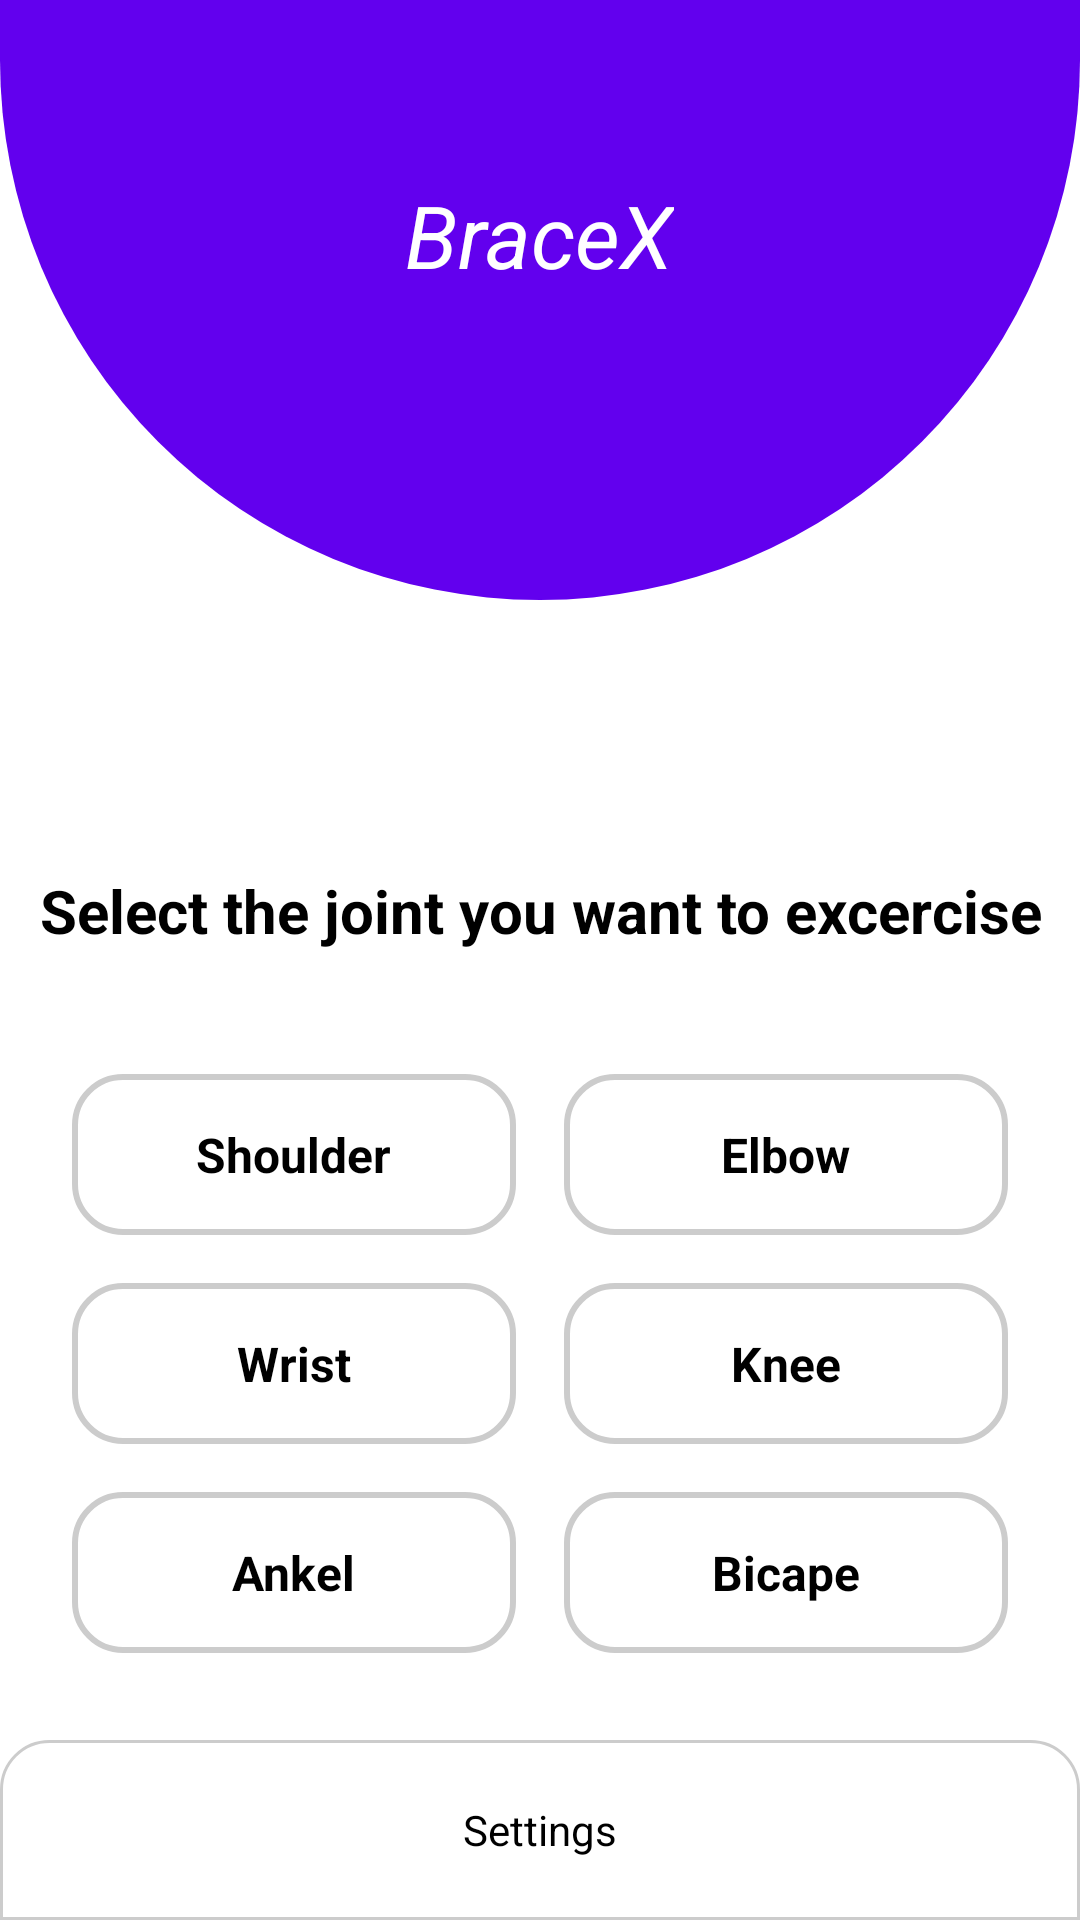

Produce the Android XML layout that renders to this screen, including the resource entries it uses.
<!-- AndroidManifest.xml: application theme Theme.BraceX -->
<!-- res/layout/activity_dashboard.xml -->
<RelativeLayout
    xmlns:android="http://schemas.android.com/apk/res/android"
    android:layout_width="match_parent"
    android:layout_height="match_parent"
    android:background="@color/white">

    
    <View
        android:id="@+id/upper_circle"
        android:layout_width="match_parent"
        android:layout_height="200dp"
        android:background="@drawable/circle_background"
        android:layout_alignParentTop="true" />

    
    <TextView
        android:id="@+id/dashboard_title"
        android:layout_width="wrap_content"
        android:layout_height="wrap_content"
        android:text="BraceX"
        android:textSize="29sp"
        android:textColor="@color/white"
        android:textStyle="italic"

        android:layout_centerHorizontal="true"
        android:layout_marginTop="59dp" />

    
    <TextView
        android:id="@+id/signup_title"
        android:layout_width="match_parent"
        android:layout_height="wrap_content"
        android:text="Select the joint you want to excercise"
        android:textSize="20sp"
        android:textStyle="bold"
        android:textColor="@color/black"
        android:gravity="center"
        android:layout_marginTop="290dp" />

    
    <GridLayout
        android:id="@+id/card_grid"
        android:layout_width="match_parent"
        android:layout_height="wrap_content"
        android:layout_marginTop="150dp"
        android:layout_marginHorizontal="16dp"
        android:columnCount="2"
        android:rowCount="3"
        android:layout_centerHorizontal="true"
        android:layout_below="@id/upper_circle">





        
        <LinearLayout
            android:layout_width="0dp"
            android:layout_height="wrap_content"
            android:layout_columnWeight="1"
            android:layout_margin="8dp"
            android:background="@drawable/card_background"
            android:orientation="vertical"
            android:padding="16dp">

            <TextView
                android:id="@+id/cyber_cell"
                android:layout_width="wrap_content"
                android:layout_height="wrap_content"
                android:text="Shoulder"
                android:textSize="16sp"
                android:textStyle="bold"
                android:layout_gravity="center_horizontal"
                android:textColor="@color/black" />
        </LinearLayout>

        
        <LinearLayout
            android:layout_width="0dp"
            android:layout_height="wrap_content"
            android:layout_columnWeight="1"
            android:layout_margin="8dp"
            android:background="@drawable/card_background"
            android:orientation="vertical"
            android:padding="16dp">

            <TextView
                android:id="@+id/hire_lawyer"
                android:layout_width="wrap_content"
                android:layout_height="wrap_content"
                android:text="Elbow"
                android:textSize="16sp"
                android:textStyle="bold"
                android:layout_gravity="center_horizontal"
                android:textColor="@color/black" />
        </LinearLayout>

        
        <LinearLayout
            android:layout_width="0dp"
            android:layout_height="wrap_content"
            android:layout_columnWeight="1"
            android:layout_margin="8dp"
            android:background="@drawable/card_background"
            android:orientation="vertical"
            android:padding="16dp">

            <TextView
                android:id="@+id/complains"
                android:layout_width="wrap_content"
                android:layout_height="wrap_content"
                android:text="Wrist"
                android:textSize="16sp"
                android:textStyle="bold"
                android:layout_gravity="center_horizontal"
                android:textColor="@color/black" />
        </LinearLayout>

        
        <LinearLayout
            android:layout_width="0dp"
            android:layout_height="wrap_content"
            android:layout_columnWeight="1"
            android:layout_margin="8dp"
            android:background="@drawable/card_background"
            android:orientation="vertical"
            android:padding="16dp">

            <TextView
                android:id="@+id/emergency"
                android:layout_width="wrap_content"
                android:layout_height="wrap_content"
                android:text="Knee"
                android:textSize="16sp"
                android:textStyle="bold"
                android:layout_gravity="center_horizontal"
                android:textColor="@color/black" />
        </LinearLayout>

        
        <LinearLayout
            android:layout_width="0dp"
            android:layout_height="wrap_content"
            android:layout_columnWeight="1"
            android:layout_margin="8dp"
            android:background="@drawable/card_background"
            android:orientation="vertical"
            android:padding="16dp">

            <TextView
                android:id="@+id/timeline"
                android:layout_width="wrap_content"
                android:layout_height="wrap_content"
                android:text="Ankel"
                android:textSize="16sp"
                android:textStyle="bold"
                android:layout_gravity="center_horizontal"
                android:textColor="@color/black" />
        </LinearLayout>

        
        <LinearLayout
            android:layout_width="0dp"
            android:layout_height="wrap_content"
            android:layout_columnWeight="1"
            android:layout_margin="8dp"
            android:background="@drawable/card_background"
            android:orientation="vertical"
            android:padding="16dp">

            <TextView
                android:id="@+id/marking"
                android:layout_width="wrap_content"
                android:layout_height="wrap_content"
                android:text="Bicape"
                android:textSize="16sp"
                android:textStyle="bold"
                android:layout_gravity="center_horizontal"
                android:textColor="@color/black" />
        </LinearLayout>

    </GridLayout>

    
    <LinearLayout
        android:id="@+id/bottom_nav"
        android:layout_width="match_parent"
        android:layout_height="60dp"
        android:layout_alignParentBottom="true"
        android:background="@drawable/bottom_nav_background"
        android:orientation="horizontal"
        android:gravity="center">

        <TextView
            android:id="@+id/nav_settings"
            android:layout_width="wrap_content"
            android:layout_height="wrap_content"
            android:text="Settings"
            android:textSize="14sp"
            android:layout_marginHorizontal="16dp"
            android:textColor="@color/black" />


    </LinearLayout>
</RelativeLayout>
<!-- resources referenced by this layout -->
<resources>
  <color name="black">#000000</color>
  <color name="white">#FFFFFF</color>
  <!-- drawable bottom_nav_background (drawable) -->
  <shape xmlns:android="http://schemas.android.com/apk/res/android"
      android:shape="rectangle">
      <solid android:color="#FFFFFF" /> 
      <corners android:topLeftRadius="16dp"
          android:topRightRadius="16dp" />
      <stroke android:width="1dp" android:color="#CCCCCC" /> 
  </shape>
  <!-- drawable card_background (drawable) -->
  <shape xmlns:android="http://schemas.android.com/apk/res/android"
      android:shape="rectangle">
      <solid android:color="#FFFFFF" /> 
      <corners android:radius="16dp" />
      <stroke android:width="2dp" android:color="#CCCCCC" /> 
  </shape>
  <!-- drawable circle_background (drawable) -->
  <shape xmlns:android="http://schemas.android.com/apk/res/android"
      android:shape="rectangle">
      <solid android:color="#6200EE" /> 
      <corners android:bottomLeftRadius="200dp"
          android:bottomRightRadius="200dp" />
  </shape>
  <style name="Theme.BraceX" parent="Base.Theme.BraceX" />
  <style name="Base.Theme.BraceX" parent="Theme.Material3.DayNight.NoActionBar">
          
          
      </style>
</resources>
